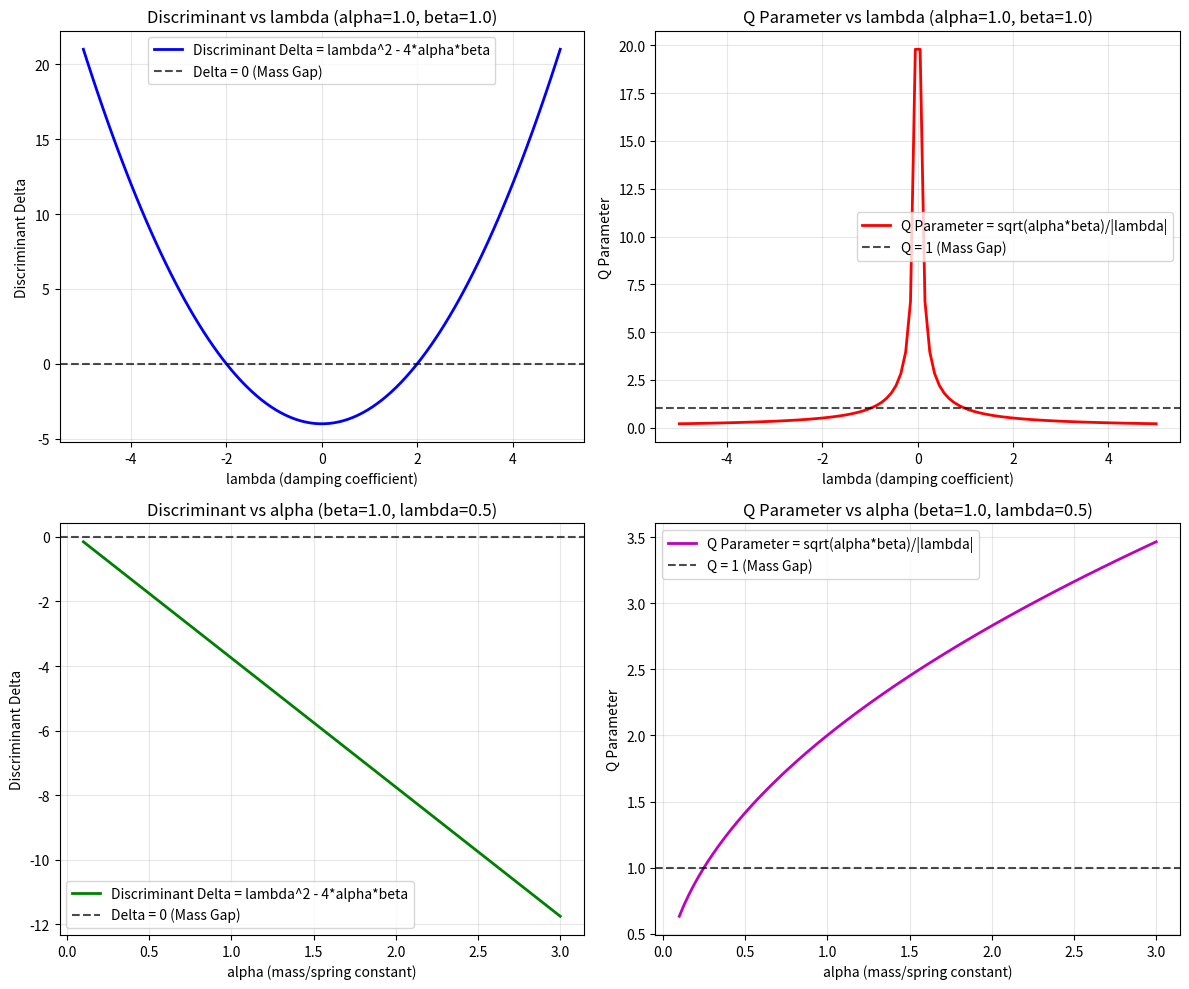

This figure's Python source: (Note: this script raises an exception after producing the figure.)
#!/usr/bin/env python3
"""
Numerical exploration of the operator framework A_{alpha,beta} = alpha*D + beta*V and its connections
to mass gap, Navier-Stokes Q_NS parameter, and other Millennium Problem frameworks.
"""

import numpy as np
import matplotlib.pyplot as plt
from typing import List, Tuple, Dict
import json
import itertools

def solve_operator_eigenvalue(alpha: float, beta: float, lambda_val: float) -> Dict:
    """
    Solve the eigenvalue problem for A_{alpha,beta} f = lambda f
    Which leads to: alpha*f'' - lambda*f' + beta*f = 0
    """
    # Characteristic equation: alpha*r^2 - lambda*r + beta = 0
    discriminant = lambda_val**2 - 4*alpha*beta

    if alpha == 0:
        # Degenerate case: -lambda*f' + beta*f = 0
        if lambda_val == 0:
            # beta*f = 0 -> f = constant if beta ≠ 0
            return {
                'type': 'degenerate',
                'discriminant': discriminant,
                'solution_form': 'constant',
                'Q_parameter': float('inf') if beta != 0 else 0
            }
        else:
            # -lambda*f' + beta*f = 0 -> f' = (beta/lambda) f -> f = C*exp((beta/lambda)*x)
            r = beta / lambda_val
            return {
                'type': 'exponential',
                'discriminant': discriminant,
                'roots': [r],
                'solution_form': f'C*exp({r}*x)',
                'Q_parameter': abs(lambda_val)/(2*np.sqrt(alpha*beta)) if alpha*beta > 0 else float('inf')
            }

    # Quadratic case: alpha*r^2 - lambda*r + beta = 0
    r1 = (lambda_val + np.sqrt(discriminant)) / (2*alpha)
    r2 = (lambda_val - np.sqrt(discriminant)) / (2*alpha)

    # Determine solution type based on discriminant
    if discriminant < 0:
        # Underdamped/oscillatory: complex roots
        real_part = lambda_val / (2*alpha)
        imag_part = np.sqrt(-discriminant) / (2*alpha)
        solution_form = f'exp({real_part}*x) * [C1*cos({imag_part}*x) + C2*sin({imag_part}*x)]'
        solution_type = 'underdamped'
    elif discriminant == 0:
        # Critically damped: repeated real root
        r = lambda_val / (2*alpha)
        solution_form = f'(C1 + C2*x)*exp({r}*x)'
        solution_type = 'critically_damped'
    else:
        # Overdamped: distinct real roots
        solution_form = f'C1*exp({r1}*x) + C2*exp({r2}*x)'
        solution_type = 'overdamped'

    # Calculate Q parameter (quality factor) and mass gap connection
    # From the mass gap connection: Q = 1 when Delta = 0
    # Q_parameter = sqrt(alpha*beta)/|lambda| (for lambda ≠ 0)
    if lambda_val != 0 and alpha*beta > 0:
        Q_parameter = np.sqrt(alpha*beta) / abs(lambda_val)
    else:
        Q_parameter = float('inf')

    # Mass gap condition: Q = 1 <=> Delta = 0
    mass_gap_condition = abs(discriminant) < 1e-10

    return {
        'type': 'standard',
        'discriminant': discriminant,
        'solution_type': solution_type,
        'solution_form': solution_form,
        'roots': [r1, r2] if discriminant >= 0 else [complex(r1, r2), complex(r1, -r2)],
        'Q_parameter': Q_parameter,
        'mass_gap_condition': mass_gap_condition,
        'damping_ratio': abs(lambda_val)/(2*np.sqrt(alpha*beta)) if alpha*beta > 0 else float('inf')
    }

def explore_parameter_space():
    """Explore the parameter space of alpha, beta, lambda to understand the operator behavior."""
    print("Exploring operator framework parameter space...")
    print("=" * 60)

    # Parameter ranges
    alpha_vals = [0.5, 1.0, 2.0]  # mass/spring constant analogues
    beta_vals = [0.5, 1.0, 2.0]   # spring constant/mass analogues
    lambda_vals = [-3.0, -2.0, -1.0, 0.0, 1.0, 2.0, 3.0]  # damping coefficient analogues

    results = []

    for alpha in alpha_vals:
        for beta in beta_vals:
            for lambda_val in lambda_vals:
                result = solve_operator_eigenvalue(alpha, beta, lambda_val)
                result['alpha'] = alpha
                result['beta'] = beta
                result['lambda'] = lambda_val
                results.append(result)

                # Print key findings
                if result['mass_gap_condition']:
                    print(f"MASS GAP FOUND: alpha={alpha}, beta={beta}, lambda={lambda_val}")
                    print(f"  Discriminant: {result['discriminant']:.6f}")
                    print(f"  Q_parameter: {result['Q_parameter']:.6f}")
                    print(f"  Solution type: {result['solution_type']}")
                    print()

    # Analyze results
    mass_gap_cases = [r for r in results if r['mass_gap_condition']]
    underdamped_cases = [r for r in results if r['solution_type'] == 'underdamped']
    critically_damped_cases = [r for r in results if r['solution_type'] == 'critically_damped']
    overdamped_cases = [r for r in results if r['solution_type'] == 'overdamped']

    print(f"Parameter space exploration results:")
    print(f"  Total cases: {len(results)}")
    print(f"  Mass gap cases (Delta=0): {len(mass_gap_cases)}")
    print(f"  Underdamped (Delta<0): {len(underdamped_cases)}")
    print(f"  Critically damped (Delta=0): {len(critically_damped_cases)}")
    print(f"  Overdamped (Delta>0): {len(overdamped_cases)}")
    print()

    # Show some examples of each type
    print("Examples:")
    print("Underdamped (oscillatory) examples:")
    for r in underdamped_cases[:3]:
        print(f"  alpha={r['alpha']}, beta={r['beta']}, lambda={r['lambda']}: "
              f"Delta={r['discriminant']:.3f}, Q={r['Q_parameter']:.3f}")

    print("\nCritically damped (mass gap) examples:")
    for r in critically_damped_cases[:3]:
        print(f"  alpha={r['alpha']}, beta={r['beta']}, lambda={r['lambda']}: "
              f"Delta={r['discriminant']:.6f}, Q={r['Q_parameter']:.6f}")

    print("\nOverdamped examples:")
    for r in overdamped_cases[:3]:
        print(f"  alpha={r['alpha']}, beta={r['beta']}, lambda={r['lambda']}: "
              f"Delta={r['discriminant']:.3f}, Q={r['Q_parameter']:.3f}")

    return results

def visualize_operator_behavior():
    """Create visualizations of the operator behavior across parameter space."""
    print("\nCreating visualizations...")

    # Fix two parameters and vary the third
    fig, axes = plt.subplots(2, 2, figsize=(12, 10))

    # Plot 1: Vary lambda for fixed alpha, beta
    alpha, beta = 1.0, 1.0
    lambda_range = np.linspace(-5, 5, 100)
    discriminants = []
    Q_params = []

    for lambda_val in lambda_range:
        result = solve_operator_eigenvalue(alpha, beta, lambda_val)
        discriminants.append(result['discriminant'])
        Q_params.append(result['Q_parameter'] if result['Q_parameter'] != float('inf') else 10)

    axes[0,0].plot(lambda_range, discriminants, 'b-', linewidth=2, label='Discriminant Delta = lambda^2 - 4*alpha*beta')
    axes[0,0].axhline(y=0, color='k', linestyle='--', alpha=0.7, label='Delta = 0 (Mass Gap)')
    axes[0,0].set_xlabel('lambda (damping coefficient)')
    axes[0,0].set_ylabel('Discriminant Delta')
    axes[0,0].set_title(f'Discriminant vs lambda (alpha={alpha}, beta={beta})')
    axes[0,0].legend()
    axes[0,0].grid(True, alpha=0.3)

    axes[0,1].plot(lambda_range, Q_params, 'r-', linewidth=2, label='Q Parameter = sqrt(alpha*beta)/|lambda|')
    axes[0,1].axhline(y=1, color='k', linestyle='--', alpha=0.7, label='Q = 1 (Mass Gap)')
    axes[0,1].set_xlabel('lambda (damping coefficient)')
    axes[0,1].set_ylabel('Q Parameter')
    axes[0,1].set_title(f'Q Parameter vs lambda (alpha={alpha}, beta={beta})')
    axes[0,1].legend()
    axes[0,1].grid(True, alpha=0.3)

    # Plot 2: Vary alpha for fixed beta, lambda
    beta, lambda_val = 1.0, 0.5
    alpha_range = np.linspace(0.1, 3, 100)
    discriminants_alpha = []
    Q_params_alpha = []

    for alpha_val in alpha_range:
        result = solve_operator_eigenvalue(alpha_val, beta, lambda_val)
        discriminants_alpha.append(result['discriminant'])
        Q_params_alpha.append(result['Q_parameter'] if result['Q_parameter'] != float('inf') else 10)

    axes[1,0].plot(alpha_range, discriminants_alpha, 'g-', linewidth=2, label='Discriminant Delta = lambda^2 - 4*alpha*beta')
    axes[1,0].axhline(y=0, color='k', linestyle='--', alpha=0.7, label='Delta = 0 (Mass Gap)')
    axes[1,0].set_xlabel('alpha (mass/spring constant)')
    axes[1,0].set_ylabel('Discriminant Delta')
    axes[1,0].set_title(f'Discriminant vs alpha (beta={beta}, lambda={lambda_val})')
    axes[1,0].legend()
    axes[1,0].grid(True, alpha=0.3)

    axes[1,1].plot(alpha_range, Q_params_alpha, 'm-', linewidth=2, label='Q Parameter = sqrt(alpha*beta)/|lambda|')
    axes[1,1].axhline(y=1, color='k', linestyle='--', alpha=0.7, label='Q = 1 (Mass Gap)')
    axes[1,1].set_xlabel('alpha (mass/spring constant)')
    axes[1,1].set_ylabel('Q Parameter')
    axes[1,1].set_title(f'Q Parameter vs alpha (beta={beta}, lambda={lambda_val})')
    axes[1,1].legend()
    axes[1,1].grid(True, alpha=0.3)

    plt.tight_layout()
    plt.savefig('scripts/numerical_exploration/operator_framework_visualization.png',
                dpi=150, bbox_inches='tight')
    print("Visualization saved to scripts/numerical_exploration/operator_framework_visualization.png")

    return fig

def explore_mass_gap_connection():
    """Explore the specific connection to mass gap framework as described in MASS_GAP_CONNECTION.md"""
    print("\nExploring mass gap connection...")
    print("=" * 50)

    # Based on the mass gap connection document:
    # Delta = lambda^2 - 4*alpha*beta = 0 <-> Q = 1
    # Where Q parameter from mass gap framework is: Q = (|lambda|/2 + nu) / (sqrt(alpha*beta) + nu)

    alpha, beta = 1.0, 1.0  # Fixed for simplicity
    nu_vals = [0.0, 0.1, 0.5, 1.0, 2.0]  # Viscosity values
    lambda_range = np.linspace(0, 4, 100)

    fig, axes = plt.subplots(1, 2, figsize=(12, 5))

    for nu in nu_vals:
        Q_mass_gap = []
        discriminant_vals = []

        for lambda_val in lambda_range:
            # Mass gap framework Q parameter: Q = (|lambda|/2 + nu) / (sqrt(alpha*beta) + nu)
            Q_mg = (lambda_val/2 + nu) / (np.sqrt(alpha*beta) + nu)
            Q_mass_gap.append(Q_mg)

            # Operator framework discriminant
            discriminant = lambda_val**2 - 4*alpha*beta
            discriminant_vals.append(discriminant)

        # Find where Q_mg = 1 (mass gap condition)
        Q_mg_array = np.array(Q_mass_gap)
        mass_gap_lambda = lambda_range[np.argmin(np.abs(Q_mg_array - 1))]

        axes[0].plot(lambda_range, discriminant_vals,
                    label=f'nu={nu}', linewidth=2)
        axes[1].plot(lambda_range, Q_mass_gap,
                    label=f'nu={nu}', linewidth=2)

    # Add reference lines
    axes[0].axhline(y=0, color='k', linestyle='--', alpha=0.7, label='Delta = 0')
    axes[0].axvline(x=2*np.sqrt(alpha*beta), color='k', linestyle=':', alpha=0.7,
                   label=f'lambda = 2*sqrt(alpha*beta) = {2*np.sqrt(alpha*beta):.2f}')

    axes[1].axhline(y=1, color='k', linestyle='--', alpha=0.7, label='Q = 1')
    axes[1].axvline(x=2*np.sqrt(alpha*beta), color='k', linestyle=':', alpha=0.7,
                   label=f'lambda = 2*sqrt(alpha*beta) = {2*np.sqrt(alpha*beta):.2f}')

    axes[0].set_xlabel('lambda')
    axes[0].set_ylabel('Discriminant Delta = lambda^2 - 4*alpha*beta')
    axes[0].set_title('Mass Gap Connection: Discriminant vs lambda')
    axes[0].legend()
    axes[0].grid(True, alpha=0.3)

    axes[1].set_xlabel('lambda')
    axes[1].set_ylabel('Q Parameter (Mass Gap Framework)')
    axes[1].set_title('Mass Gap Connection: Q vs lambda')
    axes[1].legend()
    axes[1].grid(True, alpha=0.3)

    plt.tight_layout()
    plt.savefig('scripts/numerical_exploration/mass_gap_connection_visualization.png',
                dpi=150, bbox_inches='tight')
    print("Mass gap connection visualization saved to scripts/numerical_exploration/mass_gap_connection_visualization.png")

    # Print key insights
    print(f"For alpha={alpha}, beta={beta}:")
    print(f"  sqrt(alpha*beta) = {np.sqrt(alpha*beta):.3f}")
    print(f"  Mass gap condition (Delta=0) occurs at lambda = +/-2*sqrt(alpha*beta) = +/-{2*np.sqrt(alpha*beta):.3f}")
    print(f"  At mass gap: Q_parameter = sqrt(alpha*beta)/|lambda| = {np.sqrt(alpha*beta)/(2*np.sqrt(alpha*beta)):.3f}")
    print()

def explore_navier_stokes_connection():
    """Explore the connection to Navier-Stokes Q_NS parameter."""
    print("Exploring Navier-Stokes Q_NS connection...")
    print("=" * 50)

    # Based on the NS connection:
    # Q_NS(j) ≈ I_j / (R_j + 1) where I_j is energy flux, R_j is dissipation
    # Reflection effective when R_j > I_j ⟺ Q_NS(j) < 1

    # Simulate scale-dependent quantities
    scales = np.arange(0, 10, 0.5)  # Scale index j

    # Simulate energy flux and dissipation with some turbulence characteristics
    np.random.seed(42)  # For reproducibility

    # Energy flux: typically decreases with scale in inertial range
    energy_flux = np.exp(-scales/3) + 0.1*np.random.randn(len(scales))
    energy_flux = np.maximum(energy_flux, 0.01)  # Ensure positive

    # Dissipation: increases with scale (more dissipation at smaller scales)
    dissipation = 1 - np.exp(-scales/2) + 0.05*np.random.randn(len(scales))
    dissipation = np.maximum(dissipation, 0.01)  # Ensure positive

    # Calculate Q_NS parameter
    Q_NS = energy_flux / (dissipation + 1)  # Following the formula from the document

    # Determine where reflection is effective (Q_NS < 1)
    effective_reflection = Q_NS < 1

    # Create visualization
    fig, axes = plt.subplots(2, 2, figsize=(12, 10))

    # Plot 1: Energy flux and dissipation
    axes[0,0].plot(scales, energy_flux, 'b-', linewidth=2, label='Energy Flux I_j')
    axes[0,0].plot(scales, dissipation, 'r-', linewidth=2, label='Dissipation R_j')
    axes[0,0].set_xlabel('Scale j')
    axes[0,0].set_ylabel('Magnitude')
    axes[0,0].set_title('Scale-Dependent Energy Flux and Dissipation')
    axes[0,0].legend()
    axes[0,0].grid(True, alpha=0.3)

    # Plot 2: Q_NS parameter
    axes[0,1].plot(scales, Q_NS, 'g-', linewidth=2, label='Q_NS(j)')
    axes[0,1].axhline(y=1, color='k', linestyle='--', alpha=0.7, label='Q_NS = 1')
    axes[0,1].fill_between(scales, 0, Q_NS, where=(Q_NS < 1), alpha=0.3, color='green',
                          label='Effective Reflection (Q_NS < 1)')
    axes[0,1].fill_between(scales, Q_NS, 2, where=(Q_NS >= 1), alpha=0.3, color='red',
                          label='Ineffective Reflection (Q_NS ≥ 1)')
    axes[0,1].set_xlabel('Scale j')
    axes[0,1].set_ylabel('Q_NS Parameter')
    axes[0,1].set_title('Navier-Stokes Q_NS Parameter')
    axes[0,1].legend()
    axes[0,1].grid(True, alpha=0.3)

    # Plot 3: Reflection effectiveness
    effectiveness = dissipation / (energy_flux + dissipation)  # From the document
    axes[1,0].plot(scales, effectiveness, 'm-', linewidth=2, label='Effectiveness R_j/(I_j+R_j)')
    axes[1,0].axhline(y=0.5, color='k', linestyle='--', alpha=0.7, label='50% Effectiveness')
    axes[1,0].set_xlabel('Scale j')
    axes[1,0].set_ylabel('Effectiveness')
    axes[1,0].set_title('Reflection Map Effectiveness')
    axes[1,0].legend()
    axes[1,0].grid(True, alpha=0.3)

    # Plot 4: Connection to operator framework
    # Show how Q_NS relates to the operator framework discriminant
    # For a given scale, we can map to operator parameters
    alpha_ns = 1.0  # Fixed "mass" parameter
    beta_ns = 1.0   # Fixed "spring constant" parameter

    # Map Q_NS to effective lambda in operator framework
    # From mass gap connection: Q = sqrt(alpha*beta)/|lambda| <==> |lambda| = sqrt(alpha*beta)/Q
    lambda_effective = np.sqrt(alpha_ns*beta_ns) / Q_NS
    discriminant_ns = lambda_effective**2 - 4*alpha_ns*beta_ns

    axes[1,1].plot(scales, discriminant_ns, 'c-', linewidth=2, label='Discriminant Delta = lambda^2 - 4*alpha*beta')
    axes[1,1].axhline(y=0, color='k', linestyle='--', alpha=0.7, label='Delta = 0 (Mass Gap)')
    axes[1,1].fill_between(scales, discriminant_ns, 0, where=(discriminant_ns < 0), alpha=0.3, color='blue',
                          label='Underdamped (Delta < 0)')
    axes[1,1].fill_between(scales, discriminant_ns, 0, where=(discriminant_ns > 0), alpha=0.3, color='red',
                          label='Overdamped (Delta > 0)')
    axes[1,1].set_xlabel('Scale j')
    axes[1,1].set_ylabel('Discriminant Delta')
    axes[1,1].set_title('Operator Framework Discriminant by Scale')
    axes[1,1].legend()
    axes[1,1].grid(True, alpha=0.3)

    plt.tight_layout()
    plt.savefig('scripts/numerical_exploration/navier_stokes_connection_visualization.png',
                dpi=150, bbox_inches='tight')
    print("Navier-Stokes connection visualization saved to scripts/numerical_exploration/navier_stokes_connection_visualization.png")

    # Print summary statistics
    print(f"Navier-Stokes connection summary:")
    print(f"  Average Q_NS: {np.mean(Q_NS):.3f}")
    print(f"  Percentage of scales with effective reflection (Q_NS < 1): {np.mean(effective_reflection)*100:.1f}%")
    print(f"  Average effectiveness: {np.mean(effectiveness):.3f}")
    print(f"  Number of mass gap crossings (Delta=0): {np.sum(np.diff(np.sign(discriminant_ns)) != 0)}")
    print()

def main():
    """Main exploration function."""
    print("Operator Framework Numerical Exploration")
    print("=" * 50)

    # Run all explorations
    results = explore_parameter_space()
    visualize_operator_behavior()
    explore_mass_gap_connection()
    explore_navier_stokes_connection()

    # Save results for further analysis
    output_data = {
        'parameter_exploration': results,
        'exploration_timestamp': str(np.datetime64('now')),
        'notes': 'Numerical exploration of operator framework and connections to mass gap and Navier-Stokes'
    }

    # Convert numpy types for JSON serialization
    def convert_for_json(obj):
        if isinstance(obj, np.integer):
            return int(obj)
        elif isinstance(obj, np.floating):
            return float(obj)
        elif isinstance(obj, np.complexfloating):
            return {'real': obj.real, 'imag': obj.imag}
        elif isinstance(obj, complex):
            return {'real': obj.real, 'imag': obj.imag}
        elif isinstance(obj, np.ndarray):
            return obj.tolist()
        elif isinstance(obj, dict):
            return {key: convert_for_json(value) for key, value in obj.items()}
        elif isinstance(obj, list):
            return [convert_for_json(item) for item in obj]
        else:
            return obj

    output_data_converted = convert_for_json(output_data)

    with open('scripts/numerical_exploration/operator_framework_results.json', 'w') as f:
        json.dump(output_data_converted, f, indent=2)

    print(f"\nDetailed results saved to scripts/numerical_exploration/operator_framework_results.json")
    print("Exploration complete!")

if __name__ == "__main__":
    main()
